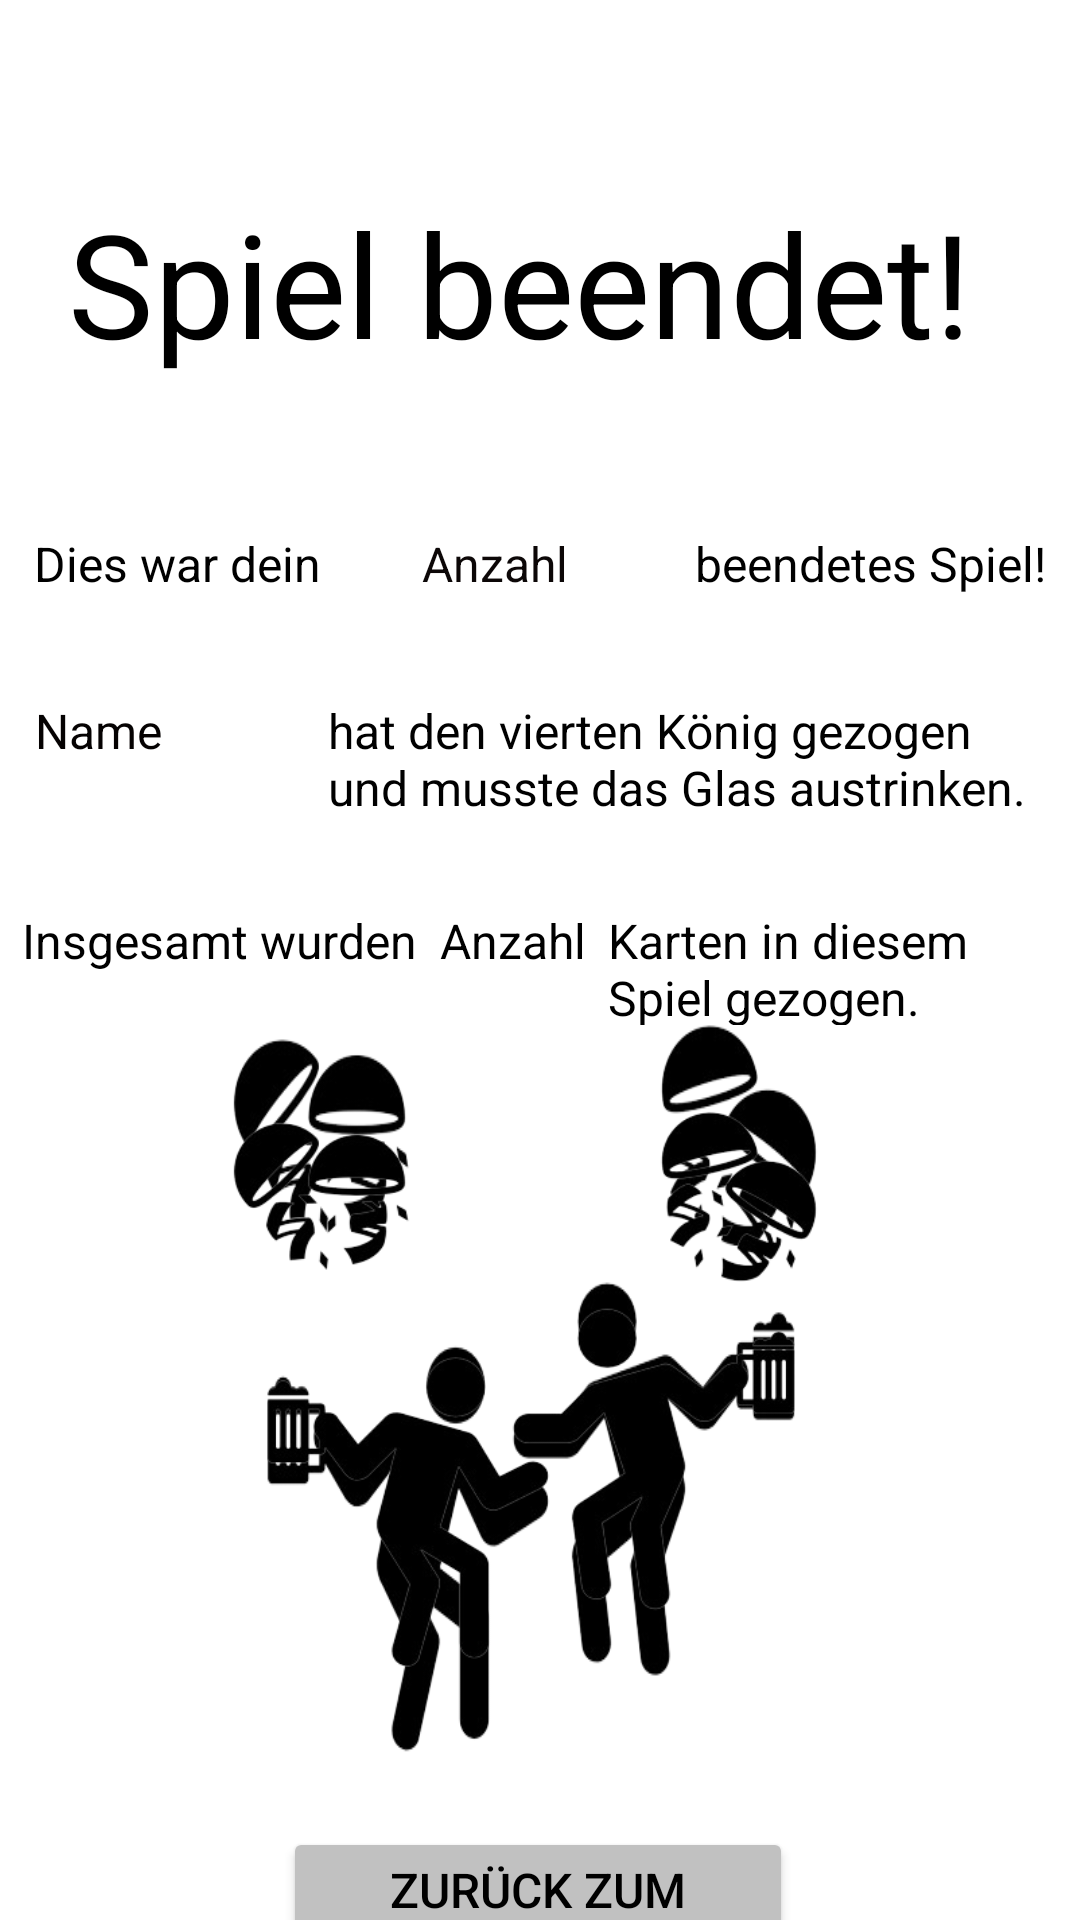

This screen was rendered from an Android layout file. Write that file and the resources it references.
<!-- AndroidManifest.xml: application theme Theme.KönigDerSchlückeOhneBox -->
<!-- res/layout/fragment_spielende.xml -->
<?xml version="1.0" encoding="utf-8"?>
<androidx.constraintlayout.widget.ConstraintLayout xmlns:android="http://schemas.android.com/apk/res/android"
    xmlns:app="http://schemas.android.com/apk/res-auto"
    xmlns:tools="http://schemas.android.com/tools"
    android:layout_width="match_parent"
    android:layout_height="match_parent">

    <Button
        android:id="@+id/buttonZurueckZumHauptmenueSpielendeFragmentSeite"
        android:layout_width="170dp"
        android:layout_height="60dp"
        android:contentDescription="@string/zurueck_zum_hauptmen"
        android:text="@string/zurueck_zum_hauptmenue"
        android:textColor="@color/black"
        android:textSize="16sp"
        app:backgroundTint="@color/grau_button_hintergrund"
        app:layout_constraintBottom_toBottomOf="parent"
        app:layout_constraintEnd_toEndOf="parent"
        app:layout_constraintHorizontal_bias="0.497"
        app:layout_constraintStart_toStartOf="parent"
        app:layout_constraintTop_toBottomOf="@+id/imageViewSpielBeendetGrafik" />

    <TextView
        android:id="@+id/textViewSpielBeendetUeberschrift"
        android:layout_width="315dp"
        android:layout_height="76dp"
        android:layout_marginTop="62dp"
        android:text="@string/spiel_beendet"
        android:textColor="#000000"
        android:textSize="48sp"
        app:layout_constraintEnd_toEndOf="parent"
        app:layout_constraintStart_toStartOf="parent"
        app:layout_constraintTop_toTopOf="parent" />

    <TextView
        android:id="@+id/textViewSatzanfangDiesWarDein"
        android:layout_width="wrap_content"
        android:layout_height="wrap_content"
        android:layout_marginTop="39dp"
        android:text="@string/dies_war_dein"
        android:textColor="#000000"
        android:textSize="16sp"
        app:layout_constraintEnd_toStartOf="@+id/textViewAnzahlBeendeteSpieleGesamt"
        app:layout_constraintStart_toStartOf="parent"
        app:layout_constraintTop_toBottomOf="@+id/textViewSpielBeendetUeberschrift" />

    <TextView
        android:id="@+id/textViewAnzahlBeendeteSpieleGesamt"
        android:layout_width="wrap_content"
        android:layout_height="wrap_content"
        android:layout_marginStart="22dp"
        android:layout_marginTop="39dp"
        android:layout_marginEnd="31dp"
        android:text="@string/anzahlBeendeteSpiele"
        android:textColor="#0C0707"
        android:textSize="16sp"
        app:layout_constraintEnd_toStartOf="@+id/textViewSatzendeBeendetesSpiel"
        app:layout_constraintStart_toEndOf="@+id/textViewSatzanfangDiesWarDein"
        app:layout_constraintTop_toBottomOf="@+id/textViewSpielBeendetUeberschrift" />

    <TextView
        android:id="@+id/textViewSatzendeBeendetesSpiel"
        android:layout_width="wrap_content"
        android:layout_height="wrap_content"
        android:layout_marginTop="39dp"
        android:text="@string/beendetes_spiel"
        android:textColor="#000000"
        android:textSize="16sp"
        app:layout_constraintEnd_toEndOf="parent"
        app:layout_constraintHorizontal_bias="0.233"
        app:layout_constraintStart_toEndOf="@+id/textViewAnzahlBeendeteSpieleGesamt"
        app:layout_constraintTop_toBottomOf="@+id/textViewSpielBeendetUeberschrift" />

    <TextView
        android:id="@+id/textViewNameSpielerKoenigGezogen"
        android:layout_width="wrap_content"
        android:layout_height="wrap_content"
        android:layout_marginTop="34dp"
        android:text="@string/name"
        android:textColor="#050202"
        android:textSize="16sp"
        app:layout_constraintEnd_toStartOf="@+id/textViewSatzendeHatKoenigGezogen"
        app:layout_constraintHorizontal_bias="0.333"
        app:layout_constraintStart_toStartOf="parent"
        app:layout_constraintTop_toBottomOf="@+id/textViewSatzanfangDiesWarDein" />

    <TextView
        android:id="@+id/textViewSatzendeHatKoenigGezogen"
        android:layout_width="239dp"
        android:layout_height="42dp"
        android:layout_marginStart="44dp"
        android:layout_marginTop="34dp"
        android:text="@string/hat_den_vierten_k_nig_gezogen_und_musste_das_glas_austrinken_prost"
        android:textColor="#000000"
        android:textSize="16sp"
        app:layout_constraintEnd_toEndOf="parent"
        app:layout_constraintStart_toEndOf="@+id/textViewNameSpielerKoenigGezogen"
        app:layout_constraintTop_toBottomOf="@+id/textViewAnzahlBeendeteSpieleGesamt" />

    <TextView
        android:id="@+id/textViewSatzanfangInsgesamtKartenGezogen"
        android:layout_width="wrap_content"
        android:layout_height="wrap_content"
        android:layout_marginTop="28dp"
        android:text="@string/insgesamt_wurden"
        android:textColor="#000000"
        android:textSize="16sp"
        app:layout_constraintEnd_toStartOf="@+id/textViewAnzahlGezogenerKarten"
        app:layout_constraintHorizontal_bias="0.594"
        app:layout_constraintStart_toStartOf="parent"
        app:layout_constraintTop_toBottomOf="@+id/textViewSatzendeHatKoenigGezogen" />

    <TextView
        android:id="@+id/textViewAnzahlGezogenerKarten"
        android:layout_width="wrap_content"
        android:layout_height="wrap_content"
        android:layout_marginTop="28dp"
        android:text="@string/anzahl"
        android:textColor="#000000"
        android:textSize="16sp"
        app:layout_constraintEnd_toStartOf="@+id/textViewSatzendeKartenImSpielGezogen"
        app:layout_constraintStart_toEndOf="@+id/textViewSatzanfangInsgesamtKartenGezogen"
        app:layout_constraintTop_toBottomOf="@+id/textViewSatzendeHatKoenigGezogen" />

    <TextView
        android:id="@+id/textViewSatzendeKartenImSpielGezogen"
        android:layout_width="150dp"
        android:layout_height="39dp"
        android:layout_marginTop="28dp"
        android:text="@string/karten_in_diesem_spiel_gezogen"
        android:textColor="#000000"
        android:textSize="16sp"
        app:layout_constraintEnd_toEndOf="parent"
        app:layout_constraintStart_toEndOf="@+id/textViewAnzahlGezogenerKarten"
        app:layout_constraintTop_toBottomOf="@+id/textViewSatzendeHatKoenigGezogen" />

    <ImageView
        android:id="@+id/imageViewSpielBeendetGrafik"
        android:layout_width="250dp"
        android:layout_height="263dp"
        android:layout_marginTop="20dp"
        android:layout_marginBottom="13dp"
        android:background="@drawable/spielbeendet"
        app:layout_constraintBottom_toTopOf="@+id/buttonZurueckZumHauptmenueSpielendeFragmentSeite"
        app:layout_constraintEnd_toEndOf="parent"
        app:layout_constraintHorizontal_bias="0.496"
        app:layout_constraintStart_toStartOf="parent"
        app:layout_constraintTop_toBottomOf="@+id/textViewSatzendeKartenImSpielGezogen"
        app:srcCompat="@drawable/spielbeendet" />

</androidx.constraintlayout.widget.ConstraintLayout>
<!-- resources referenced by this layout -->
<resources>
  <color name="black">#FF000000</color>
  <color name="grau_button_hintergrund">#C1C1C1</color>
  <!-- drawable spielbeendet: webp bitmap (drawable, 23294 bytes) -->
  <string name="anzahl">Anzahl</string>
  <string name="anzahlBeendeteSpiele">Anzahl</string>
  <string name="beendetes_spiel">beendetes Spiel!</string>
  <string name="dies_war_dein">Dies war dein</string>
  <string name="hat_den_vierten_k_nig_gezogen_und_musste_das_glas_austrinken_prost">hat den vierten König gezogen und musste das Glas austrinken. Prost!</string>
  <string name="insgesamt_wurden">Insgesamt wurden</string>
  <string name="karten_in_diesem_spiel_gezogen">Karten in diesem Spiel gezogen.</string>
  <string name="name">Name</string>
  <string name="spiel_beendet">Spiel beendet!</string>
  <string name="zurueck_zum_hauptmen">Zurück zum Hauptmenü</string>
  <string name="zurueck_zum_hauptmenue">Zurück zum Hauptmenü</string>
  <style name="Theme.KönigDerSchlückeOhneBox" parent="Theme.MaterialComponents.Light.NoActionBar">
          
          
          <item name="colorOnPrimary">@color/white</item>
          <item name="windowActionBar">false</item>
          <item name="windowNoTitle">true</item>
  
          <item name="android:windowFullscreen">true</item>
      </style>
  <color name="white">#FFFFFFFF</color>
</resources>
